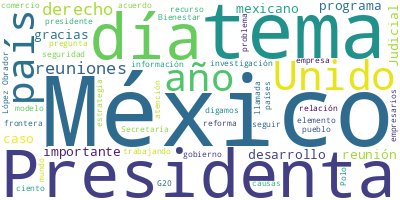

The data file committed next to this chart (first rows):
Participante, Texto, Sentimiento, Palabras, Dia, Mes, Anio
JUAN RAMON DE LA FUENTE RAMIREZ, Muchas gracias, Presidenta. Buenos días …, 0.0, 11, 8, 11, 2024
JUAN RAMON DE LA FUENTE RAMIREZ, Les voy a comentar la visita de la Presi…, 0.0, 40, 8, 11, 2024
JUAN RAMON DE LA FUENTE RAMIREZ, Este año toca a Brasil organizar la reun…, 0.0, 69, 8, 11, 2024
JUAN RAMON DE LA FUENTE RAMIREZ, Creo que conviene repasar brevemente qué…, 0.0, 70, 8, 11, 2024
JUAN RAMON DE LA FUENTE RAMIREZ, Surgió a partir de esas crisis financier…, 0.0, 40, 8, 11, 2024
JUAN RAMON DE LA FUENTE RAMIREZ, Y así fue como surgieron ese primer grup…, 0.0, 59, 8, 11, 2024
JUAN RAMON DE LA FUENTE RAMIREZ, Ahora, sus miembros representan el 85 po…, 0.0, 69, 8, 11, 2024
JUAN RAMON DE LA FUENTE RAMIREZ, Yo creo que la mezcla de países que les …, 0.0, 84, 8, 11, 2024
JUAN RAMON DE LA FUENTE RAMIREZ, Ahora, el G20 está dividido en dos grand…, 0.0, 9, 8, 11, 2024
JUAN RAMON DE LA FUENTE RAMIREZ, Un canal es estrictamente financiero, y …, 0.0, 19, 8, 11, 2024
JUAN RAMON DE LA FUENTE RAMIREZ, Y el otro canal es el que corresponde má…, 0.0, 56, 8, 11, 2024
JUAN RAMON DE LA FUENTE RAMIREZ, Ahora, cada año un país asume la preside…, 0.0, 46, 8, 11, 2024
JUAN RAMON DE LA FUENTE RAMIREZ, Hay muchos grupos de trabajo, muchos, má…, 0.0, 39, 8, 11, 2024
JUAN RAMON DE LA FUENTE RAMIREZ, Y también hay un espacio para grupos, qu…, 0.0, 39, 8, 11, 2024
JUAN RAMON DE LA FUENTE RAMIREZ, Este año en Brasil, además de los países…, 0.0, 65, 8, 11, 2024
JUAN RAMON DE LA FUENTE RAMIREZ, La reunión se llevará a cabo el 18 y el …, 0.0, 49, 8, 11, 2024
JUAN RAMON DE LA FUENTE RAMIREZ, Entonces, va a estar un día, pero es un …, 0.0, 58, 8, 11, 2024
JUAN RAMON DE LA FUENTE RAMIREZ, En la primera, en la plenaria, van a par…, 0.0, 57, 8, 11, 2024
JUAN RAMON DE LA FUENTE RAMIREZ, Y ella regresará al día siguiente muy te…, 0.0, 17, 8, 11, 2024
JUAN RAMON DE LA FUENTE RAMIREZ, Ahora, en estas reuniones hay otros elem…, 0.0, 10, 8, 11, 2024
JUAN RAMON DE LA FUENTE RAMIREZ, En primer lugar, hay una declaración pol…, 0.0, 85, 8, 11, 2024
JUAN RAMON DE LA FUENTE RAMIREZ, Entonces, es un trabajo de negociación m…, 0.0, 38, 8, 11, 2024
JUAN RAMON DE LA FUENTE RAMIREZ, Ahora, los puntos que tienen estas decla…, 0.0, 36, 8, 11, 2024
JUAN RAMON DE LA FUENTE RAMIREZ, Y son temas importantes. Se habla, por s…, 0.0, 69, 8, 11, 2024
JUAN RAMON DE LA FUENTE RAMIREZ, A México le ha interesado también que se…, 0.0, 86, 8, 11, 2024
JUAN RAMON DE LA FUENTE RAMIREZ, Hay también, desde luego, junto con las …, 0.0, 51, 8, 11, 2024
JUAN RAMON DE LA FUENTE RAMIREZ, De manera que, hasta ahora, la presencia…, 0.0, 65, 8, 11, 2024
JUAN RAMON DE LA FUENTE RAMIREZ, Pero les puedo decir que entre los paíse…, 0.0, 61, 8, 11, 2024
JUAN RAMON DE LA FUENTE RAMIREZ, Finalmente, les diría que, dentro de los…, 0.0, 60, 8, 11, 2024
JUAN RAMON DE LA FUENTE RAMIREZ, Finalmente, el otro elemento que será im…, 0.0, 87, 8, 11, 2024
JUAN RAMON DE LA FUENTE RAMIREZ, Yo tengo la impresión de que —altamente …, 0.0, 60, 8, 11, 2024
JUAN RAMON DE LA FUENTE RAMIREZ, Y entonces ahí, México ha presentado las…, 0.0, 52, 8, 11, 2024
JUAN RAMON DE LA FUENTE RAMIREZ, Entonces, pensamos que la alianza va a s…, 0.0, 46, 8, 11, 2024
JUAN RAMON DE LA FUENTE RAMIREZ, En suma, esto serían los elementos funda…, 0.0, 49, 8, 11, 2024
JUAN RAMON DE LA FUENTE RAMIREZ, Y ahora, si me permite, Presidenta, nada…, 0.0, 36, 8, 11, 2024
JUAN RAMON DE LA FUENTE RAMIREZ, La Comisión Intersecretarial está funcio…, 0.0, 57, 8, 11, 2024
JUAN RAMON DE LA FUENTE RAMIREZ, ¿Por qué es un modelo importante? Primer…, 0.0, 38, 8, 11, 2024
JUAN RAMON DE LA FUENTE RAMIREZ, Y lo hace de una manera multidisciplinar…, 0.0, 57, 8, 11, 2024
JUAN RAMON DE LA FUENTE RAMIREZ, Y la Presidenta ha puesto énfasis en que…, 0.0, 55, 8, 11, 2024
JUAN RAMON DE LA FUENTE RAMIREZ, Y los resultados son estos. Han funciona…, 0.0, 24, 8, 11, 2024
JUAN RAMON DE LA FUENTE RAMIREZ, Porque —vean ustedes— del 18 de diciembr…, 0.0, 80, 8, 11, 2024
JUAN RAMON DE LA FUENTE RAMIREZ, Hay todavía pues… Siempre estos modelos …, 0.0, 45, 8, 11, 2024
JUAN RAMON DE LA FUENTE RAMIREZ, Bueno, pues eso sería todo de mi parte. …, 0.0, 13, 8, 11, 2024
PREGUNTA, ¿Cuál sería la delegación a ir al G20?, 0.0, 8, 8, 11, 2024
PRESIDENTA CLAUDIA SHEINBAUM PARDO, ¿Quiénes vamos a ir? Juan Ramón; su serv…, 0.0, 26, 8, 11, 2024
PREGUNTA, ¿Se va en avión de la Fuerza Aérea?, 0.0, 8, 8, 11, 2024
PRESIDENTA CLAUDIA SHEINBAUM PARDO, No, vamos a ir en avión comercial, vamos…, 0.0, 51, 8, 11, 2024
PREGUNTA, ¿Estados Unidos ha confirmado?, 0.0, 4, 8, 11, 2024
JUAN RAMON DE LA FUENTE RAMIREZ, –¿Perdón?– No ha confirmado todavía el p…, 0.0, 16, 8, 11, 2024
PREGUNTA, ¿España?, 0.0, 1, 8, 11, 2024
JUAN RAMON DE LA FUENTE RAMIREZ, España está invitada., 0.0, 3, 8, 11, 2024
PREGUNTA, ¿Y ya confirmó?, 0.0, 3, 8, 11, 2024
JUAN RAMON DE LA FUENTE RAMIREZ, Sí. Aquí tengo la lista, si quieren, aho…, 0.0, 11, 8, 11, 2024
PREGUNTA, ¿Pero para una bilateral con España?, 0.0, 6, 8, 11, 2024
JUAN RAMON DE LA FUENTE RAMIREZ, No. Las bilaterales que se están contemp…, 0.0, 12, 8, 11, 2024
PREGUNTA, ¿Hablarán de temas de tecnología con Chi…, 0.0, 10, 8, 11, 2024
JUAN RAMON DE LA FUENTE RAMIREZ, Pues sí, se están afinando, digamos, con…, 0.0, 51, 8, 11, 2024
PREGUNTA, ¿Hacienda va o Economía?, 0.0, 4, 8, 11, 2024
JUAN RAMON DE LA FUENTE RAMIREZ, En esta ocasión no va Hacienda porque el…, 0.0, 8, 8, 11, 2024
PRESIDENTA CLAUDIA SHEINBAUM PARDO, Está discutiendo el paquete presupuestal…, 0.0, 6, 8, 11, 2024
... 241 more rows
